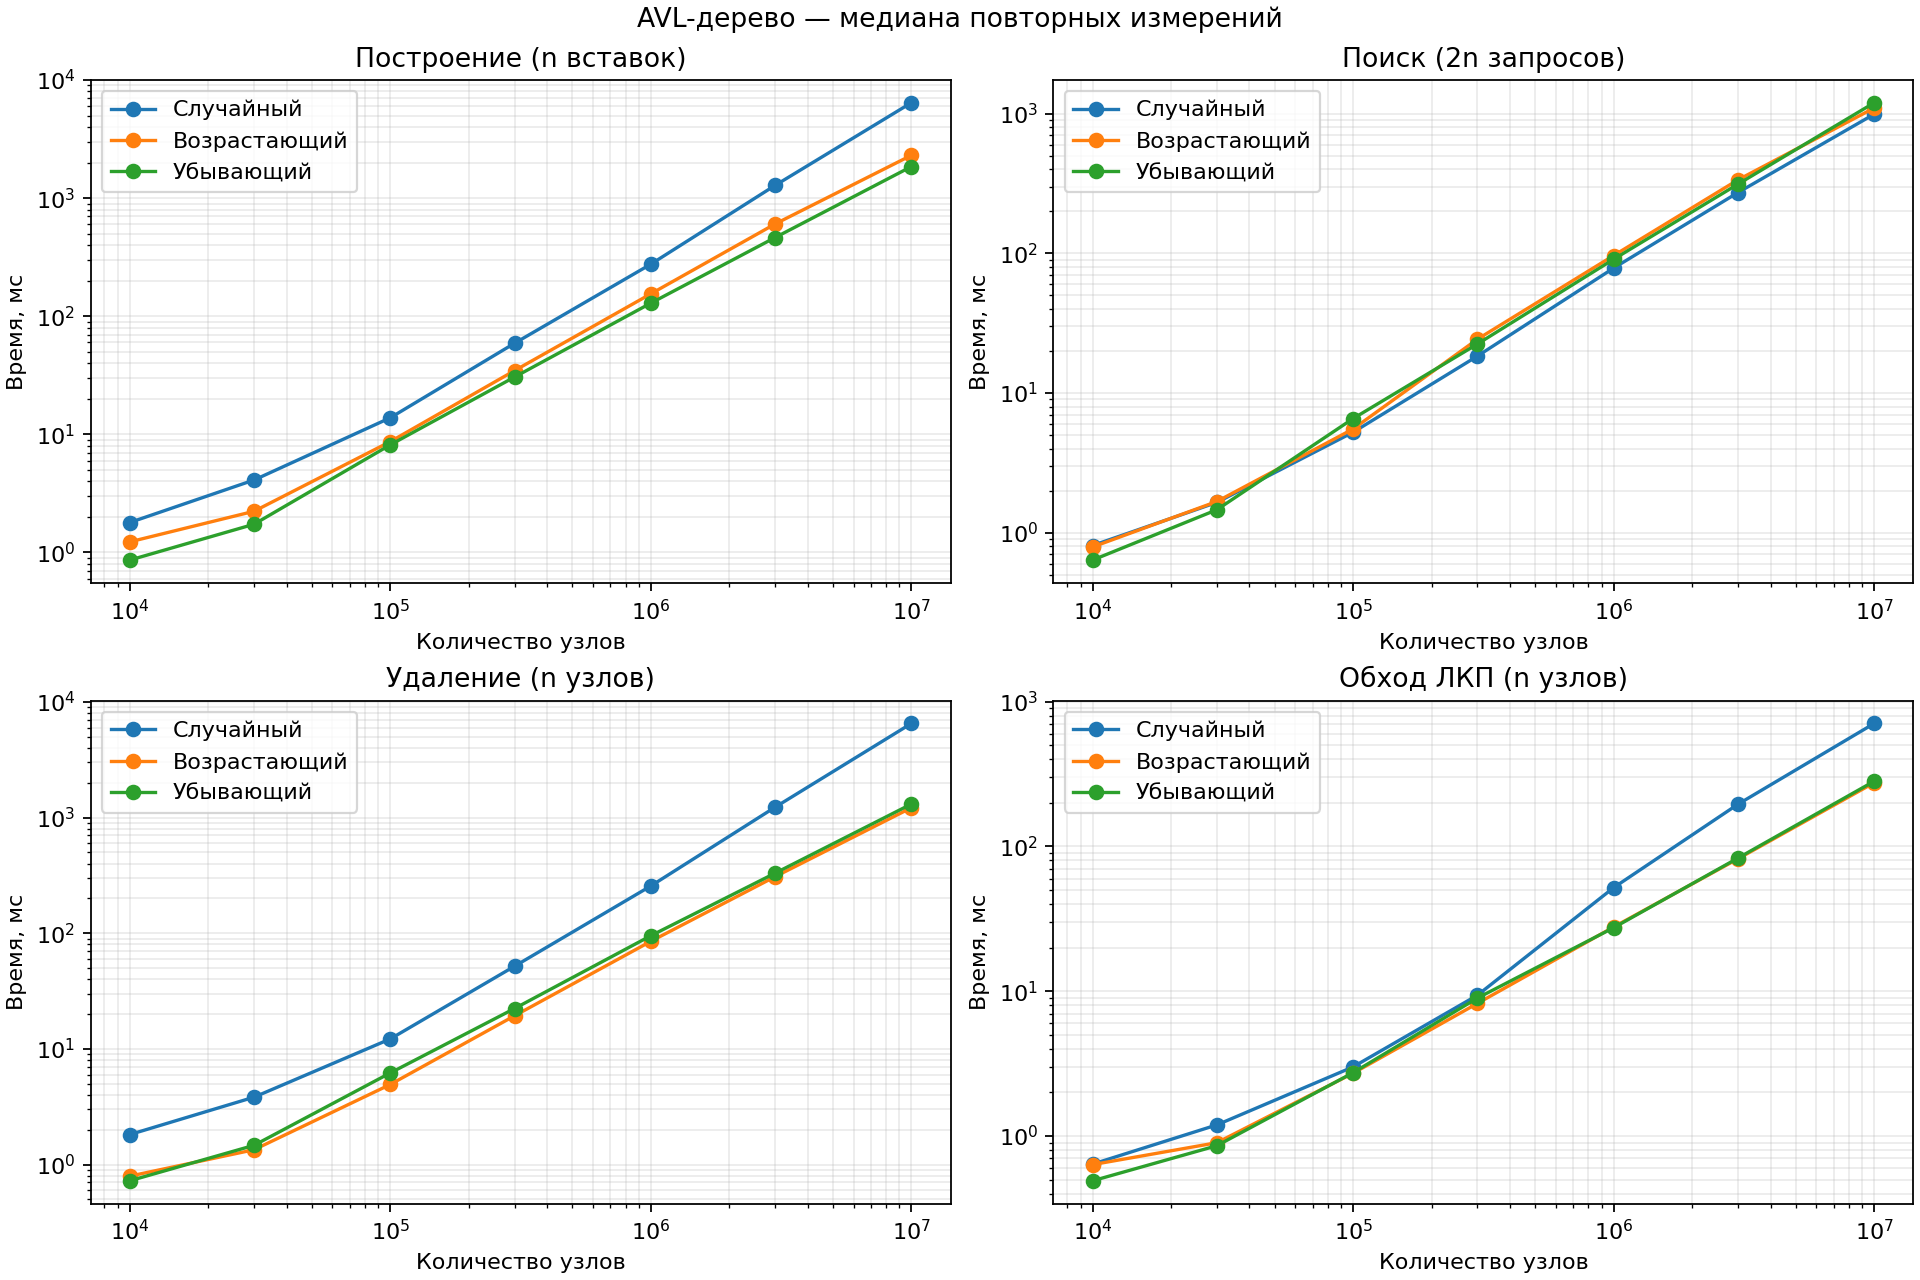

Values plotted in this chart, from the file beside it:
nodes, order, repeat, seed, height, insert_ms, search_ms, remove_ms, traverse_ms, checksum
10000, random, 1, 17, 16, 2.213, 0.9425, 1.816, 0.7177, 49995000
10000, random, 2, 18, 16, 1.792, 0.8099, 1.731, 0.6392, 49995000
10000, random, 3, 19, 16, 1.773, 0.7472, 2.387, 0.6184, 49995000
10000, ascending, 1, 17, 14, 1.229, 0.947, 0.8055, 0.6344, 49995000
10000, ascending, 2, 18, 14, 1.231, 0.7904, 0.7938, 0.6488, 49995000
10000, ascending, 3, 19, 14, 1.03, 0.7086, 0.6962, 0.5532, 49995000
10000, descending, 1, 17, 14, 0.9689, 0.7552, 0.8269, 0.5475, 49995000
10000, descending, 2, 18, 14, 0.8575, 0.637, 0.7032, 0.4788, 49995000
10000, descending, 3, 19, 14, 0.8615, 0.637, 0.7238, 0.4905, 49995000
30000, random, 1, 17, 18, 4.888, 1.927, 4.442, 1.299, 449985000
30000, random, 2, 18, 18, 4.105, 1.648, 3.825, 1.193, 449985000
30000, random, 3, 19, 18, 3.82, 1.506, 3.56, 0.9978, 449985000
30000, ascending, 1, 17, 15, 2.328, 1.675, 1.41, 0.9357, 449985000
30000, ascending, 2, 18, 15, 2.232, 1.617, 1.343, 0.899, 449985000
30000, ascending, 3, 19, 15, 2.151, 1.674, 1.34, 0.8862, 449985000
30000, descending, 1, 17, 15, 1.876, 1.613, 1.603, 0.9047, 449985000
30000, descending, 2, 18, 15, 1.733, 1.461, 1.447, 0.805, 449985000
30000, descending, 3, 19, 15, 1.73, 1.422, 1.467, 0.8571, 449985000
100000, random, 1, 17, 20, 13.81, 5.24, 12.12, 3.002, 4999950000
100000, random, 2, 18, 20, 13.91, 5.298, 12.19, 3.057, 4999950000
100000, random, 3, 19, 20, 13.16, 4.654, 12.19, 2.918, 4999950000
100000, ascending, 1, 17, 17, 9.211, 6.61, 5.256, 2.72, 4999950000
100000, ascending, 2, 18, 17, 8.677, 5.534, 4.717, 2.714, 4999950000
100000, ascending, 3, 19, 17, 8.602, 5.017, 4.925, 2.678, 4999950000
100000, descending, 1, 17, 17, 8.185, 6.207, 6.198, 2.738, 4999950000
100000, descending, 2, 18, 17, 8.149, 6.619, 6.507, 2.831, 4999950000
100000, descending, 3, 19, 17, 8.098, 6.568, 6.193, 2.72, 4999950000
300000, random, 1, 17, 22, 59.88, 18.41, 53.04, 9.515, 44999850000
300000, random, 2, 18, 22, 56.93, 15.85, 50.55, 9.232, 44999850000
300000, random, 3, 19, 22, 59.08, 18.4, 51.87, 9.386, 44999850000
300000, ascending, 1, 17, 19, 35.24, 24.23, 19.34, 8.241, 44999850000
300000, ascending, 2, 18, 19, 34.54, 24.45, 19.35, 8.414, 44999850000
300000, ascending, 3, 19, 19, 34.65, 24.3, 19.26, 8.145, 44999850000
300000, descending, 1, 17, 19, 30.57, 22.45, 22.45, 8.394, 44999850000
300000, descending, 2, 18, 19, 29.21, 22.91, 22.35, 8.969, 44999850000
300000, descending, 3, 19, 19, 31.42, 22.42, 21.31, 9.284, 44999850000
1000000, random, 1, 17, 24, 292, 83.02, 262.1, 52.88, 499999500000
1000000, random, 2, 18, 24, 272.4, 78.53, 256.3, 51.95, 499999500000
1000000, random, 3, 19, 24, 276, 75.23, 250.7, 51.93, 499999500000
1000000, ascending, 1, 17, 20, 154.8, 96.57, 85.11, 27.78, 499999500000
1000000, ascending, 2, 18, 20, 158.9, 97.61, 86.03, 26.84, 499999500000
1000000, ascending, 3, 19, 20, 153.6, 96.32, 85.15, 27.9, 499999500000
1000000, descending, 1, 17, 20, 129.1, 90.66, 95.19, 27.47, 499999500000
1000000, descending, 2, 18, 20, 129.2, 90.84, 94.93, 27.42, 499999500000
1000000, descending, 3, 19, 20, 129.3, 91.64, 95.17, 27.84, 499999500000
3000000, random, 1, 17, 26, 1269, 271.1, 1214, 195.7, 4499998500000
3000000, random, 2, 18, 26, 1301, 272.7, 1230, 195.7, 4499998500000
3000000, random, 3, 19, 26, 1283, 287.3, 1249, 201.6, 4499998500000
3000000, ascending, 1, 17, 22, 600.7, 336.3, 308.5, 82.42, 4499998500000
3000000, ascending, 2, 18, 22, 606.9, 332.5, 307.9, 82.18, 4499998500000
3000000, ascending, 3, 19, 22, 604.6, 338.9, 309.9, 81.28, 4499998500000
3000000, descending, 1, 17, 22, 464, 306.7, 330.8, 83.43, 4499998500000
3000000, descending, 2, 18, 22, 466.2, 313.3, 336.4, 83.14, 4499998500000
3000000, descending, 3, 19, 22, 463.1, 315.1, 330.8, 82.13, 4499998500000
10000000, random, 1, 17, 28, 6445, 993.8, 6517, 707.4, 49999995000000
10000000, random, 2, 18, 28, 6405, 1007, 6469, 717.4, 49999995000000
10000000, random, 3, 19, 28, 6425, 990.9, 6535, 707.7, 49999995000000
10000000, ascending, 1, 17, 24, 2349, 1100, 1227, 273.6, 49999995000000
10000000, ascending, 2, 18, 24, 2305, 1067, 1217, 294.8, 49999995000000
10000000, ascending, 3, 19, 24, 2305, 1246, 1155, 275.7, 49999995000000
... 3 more rows
